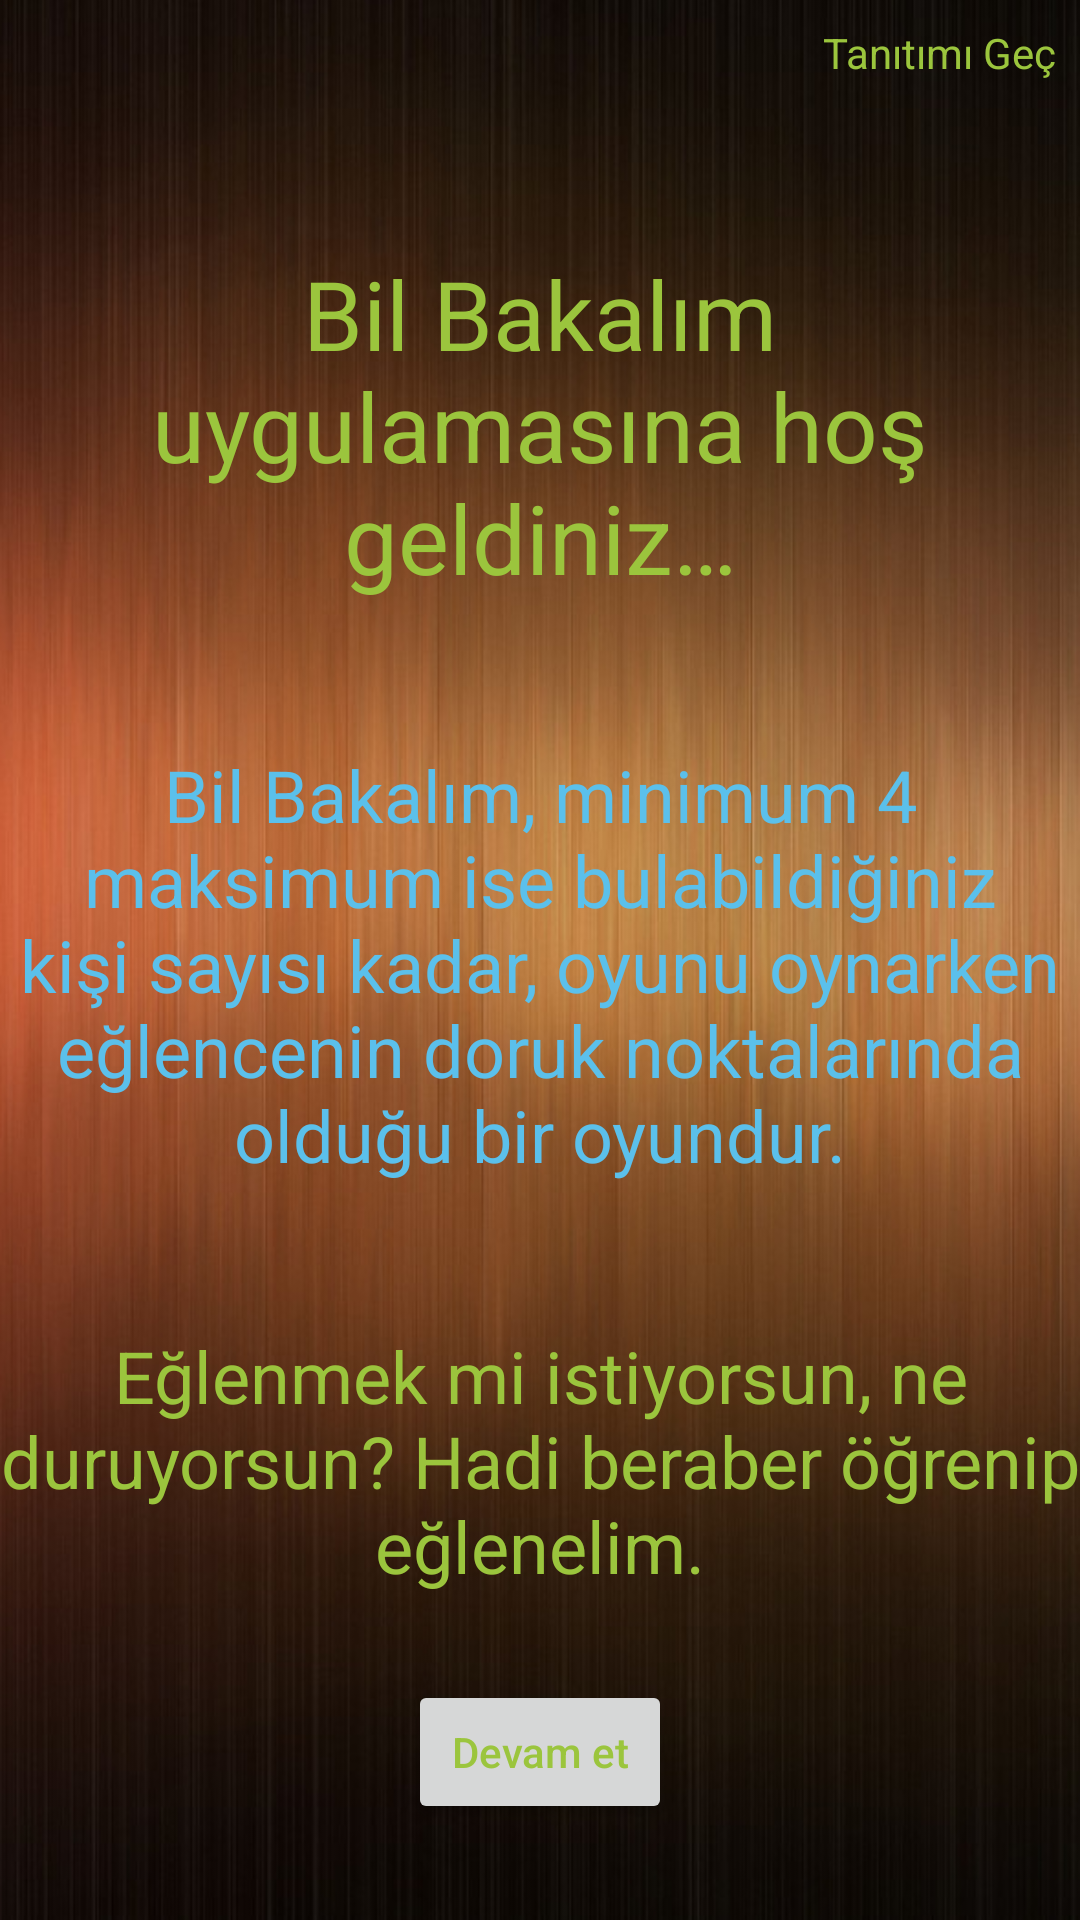

Here is an Android app screen rendered from its layout file. Give the layout XML and the strings, colors and styles it references.
<!-- AndroidManifest.xml: application theme Theme.BilBakalım -->
<!-- res/layout/fragment_first_screen.xml -->
<?xml version="1.0" encoding="utf-8"?>
<layout xmlns:android="http://schemas.android.com/apk/res/android"
    xmlns:app="http://schemas.android.com/apk/res-auto"
    xmlns:tools="http://schemas.android.com/tools">


    <androidx.constraintlayout.widget.ConstraintLayout
        android:layout_width="match_parent"
        android:layout_height="match_parent"
        android:background="@drawable/background"
        tools:context=".View.WelcomePage.Screens.FirstScreen">


        <TextView
            android:id="@+id/skip"
            android:layout_width="wrap_content"
            android:layout_height="wrap_content"
            android:layout_margin="8dp"
            android:text="@string/skipOnBoard"
            app:layout_constraintEnd_toEndOf="parent"
            app:layout_constraintTop_toTopOf="parent" />

        <TextView
            android:id="@+id/welcomeAppTV"
            android:layout_width="wrap_content"
            android:layout_height="wrap_content"
            android:layout_marginTop="56dp"
            android:gravity="center"
            android:text="@string/welcomeApp"
            android:textSize="32sp"
            app:layout_constraintEnd_toEndOf="parent"
            app:layout_constraintStart_toStartOf="parent"
            app:layout_constraintTop_toBottomOf="@+id/skip" />

        <TextView
            android:id="@+id/gamePlayerTV"
            android:layout_width="wrap_content"
            android:layout_height="wrap_content"
            android:layout_marginTop="48dp"
            android:gravity="center"
            android:text="@string/gamePlayer"
            android:textSize="24sp"
            android:textColor="@color/cyan_process_blue"
            app:layout_constraintEnd_toEndOf="parent"
            app:layout_constraintStart_toStartOf="parent"
            app:layout_constraintTop_toBottomOf="@+id/welcomeAppTV" />

        <TextView
            android:id="@+id/readyToGameTV"
            android:layout_width="wrap_content"
            android:layout_height="wrap_content"
            android:layout_marginTop="48dp"
            android:gravity="center"
            android:text="@string/readyToGame"
            android:textSize="24sp"
            app:layout_constraintEnd_toEndOf="parent"
            app:layout_constraintStart_toStartOf="parent"
            app:layout_constraintTop_toBottomOf="@+id/gamePlayerTV" />

        <Button
            android:id="@+id/btnNext"
            android:layout_width="wrap_content"
            android:layout_height="wrap_content"
            android:layout_marginBottom="32dp"
            android:text="@string/nextOnBoard"
            android:textAllCaps="false"
            app:layout_constraintBottom_toBottomOf="parent"
            app:layout_constraintEnd_toEndOf="parent"
            app:layout_constraintStart_toStartOf="parent" />


    </androidx.constraintlayout.widget.ConstraintLayout>
</layout>
<!-- resources referenced by this layout -->
<resources>
  <color name="cyan_process_blue">#5BC0EB</color>
  <!-- drawable background: png bitmap (drawable, 926483 bytes) -->
  <string name="gamePlayer">Bil Bakalım, minimum 4 maksimum ise bulabildiğiniz kişi sayısı kadar, oyunu oynarken eğlencenin doruk noktalarında olduğu bir oyundur.</string>
  <string name="nextOnBoard">Devam et</string>
  <string name="readyToGame">Eğlenmek mi istiyorsun, ne duruyorsun? Hadi beraber öğrenip eğlenelim.</string>
  <string name="skipOnBoard">Tanıtımı Geç</string>
  <string name="welcomeApp">Bil Bakalım uygulamasına hoş geldiniz…</string>
  <style name="Theme.BilBakalım" parent="Theme.MaterialComponents.DayNight.NoActionBar">
          
          <item name="colorPrimary">@color/madder_lake_red</item>
          <item name="colorPrimaryVariant">@color/raisin_black</item>
          <item name="colorOnPrimary">@color/green</item>
          
          <item name="colorSecondary">@color/teal_200</item>
          <item name="colorSecondaryVariant">@color/teal_700</item>
          <item name="colorOnSecondary">@color/black</item>
          
          <item name="android:statusBarColor">?attr/colorPrimaryVariant</item>
          <item name="android:colorForeground">@color/cyan_process_blue</item>
          <item name="android:textColorHint">@color/cyan_process_blue</item>
  
          <item name="colorAccent">#0091BC</item>
  
          <item name="android:textColor">@color/green</item>
          <item name="android:indeterminateTint">@color/cyan_process_blue</item>
  
          
      </style>
  <color name="madder_lake_red">#C3423F</color>
  <color name="raisin_black">#211A1E</color>
  <color name="green">#9BC53D</color>
  <color name="teal_200">#FF03DAC5</color>
  <color name="teal_700">#FF018786</color>
  <color name="black">#000000</color>
</resources>
